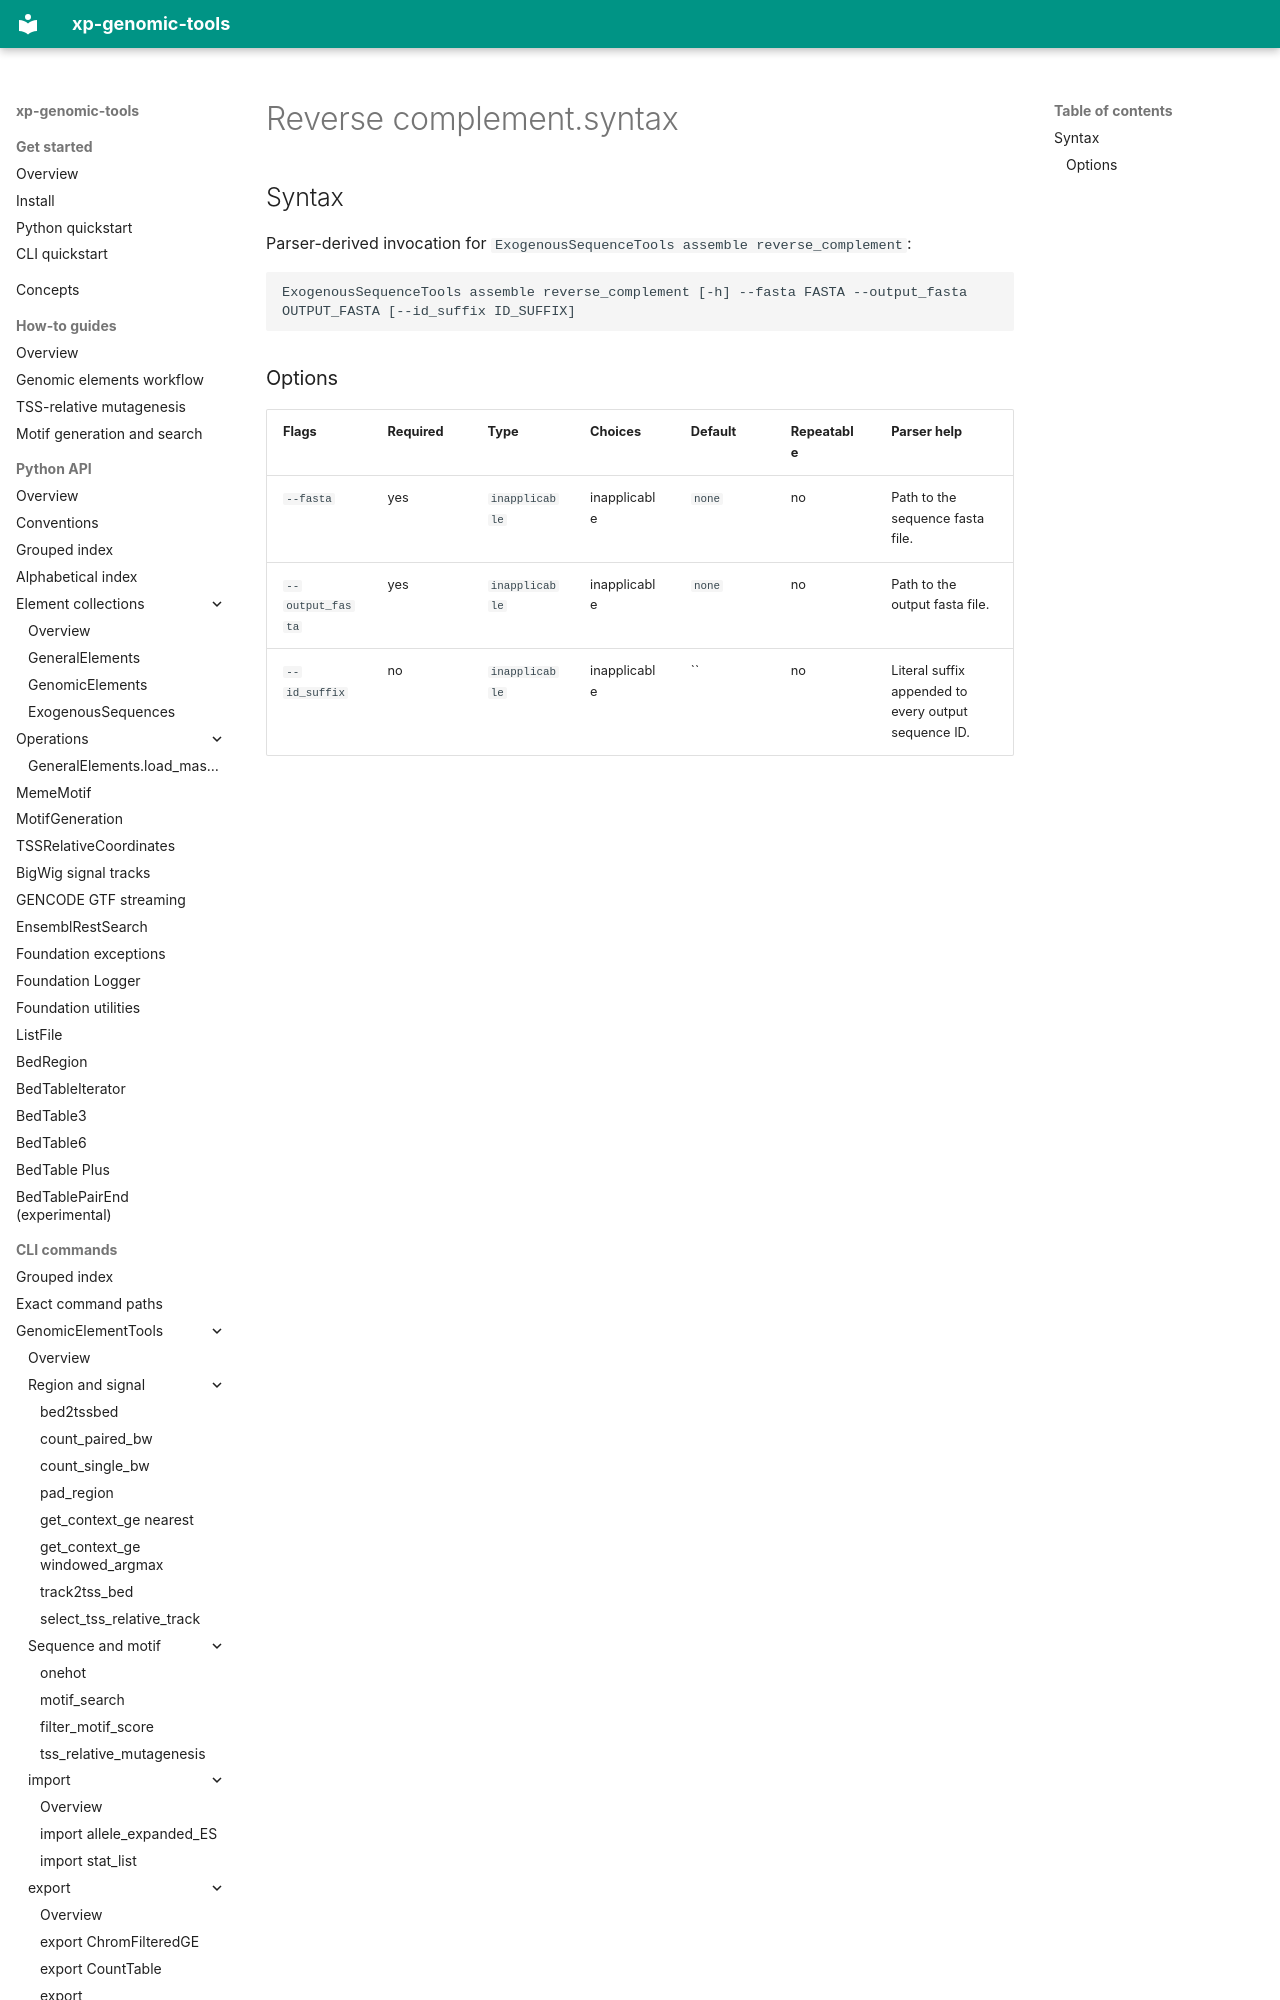

repository: DignoMor/xp-genomic-tools-docs · page: reference/cli/fragments/exogenous-sequence-tools/assemble/reverse-complement.syntax/index.html · generator: mkdocs

## Syntax

Parser-derived invocation for `ExogenousSequenceTools assemble reverse_complement`:

```text
ExogenousSequenceTools assemble reverse_complement [-h] --fasta FASTA --output_fasta OUTPUT_FASTA [--id_suffix ID_SUFFIX]
```
